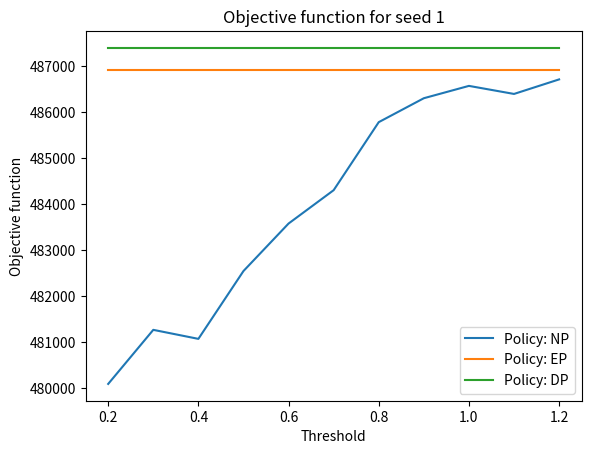
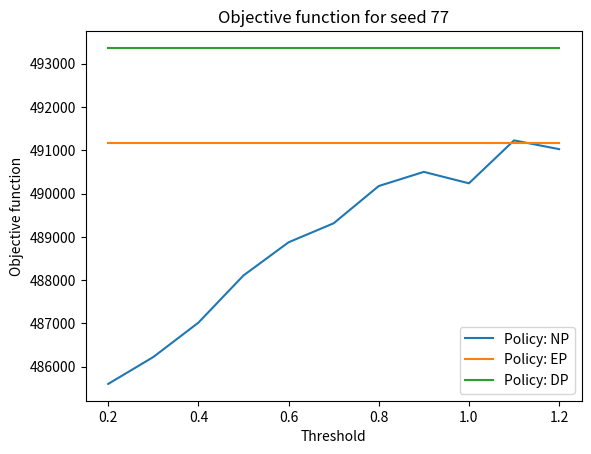
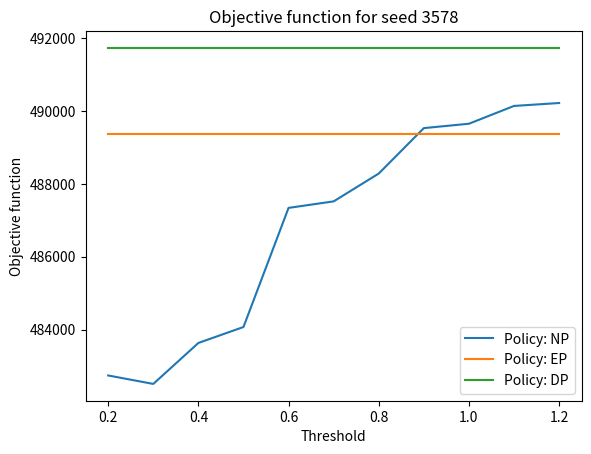
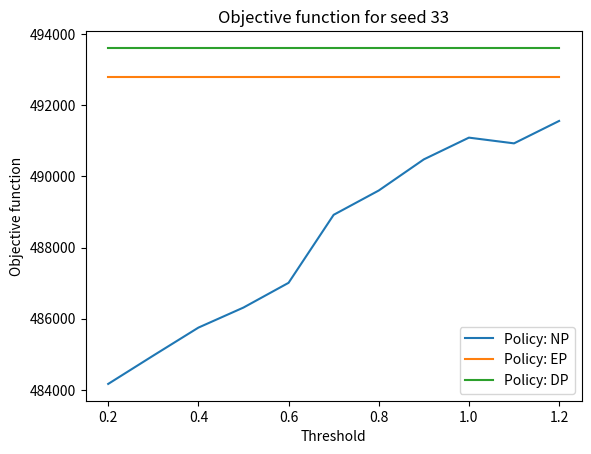
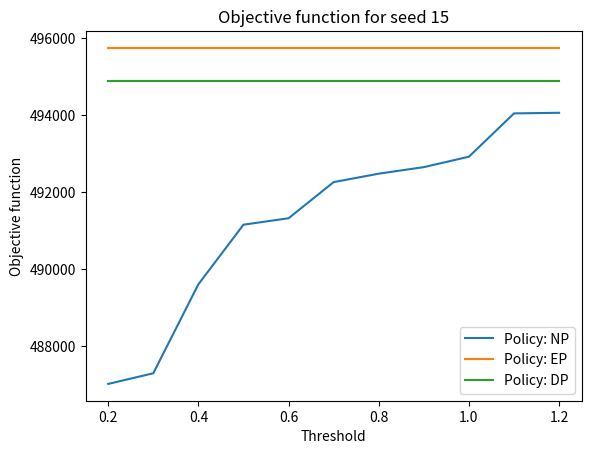
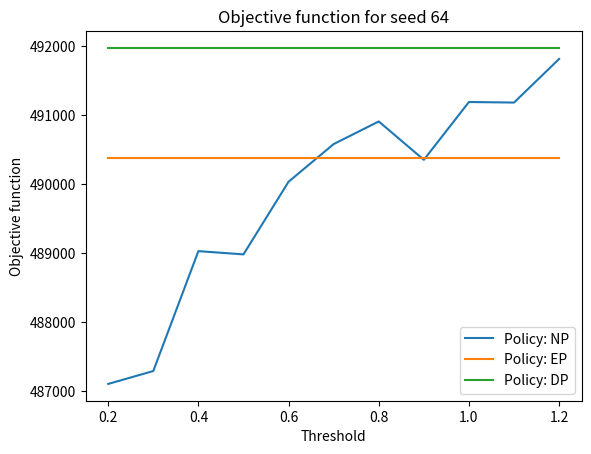
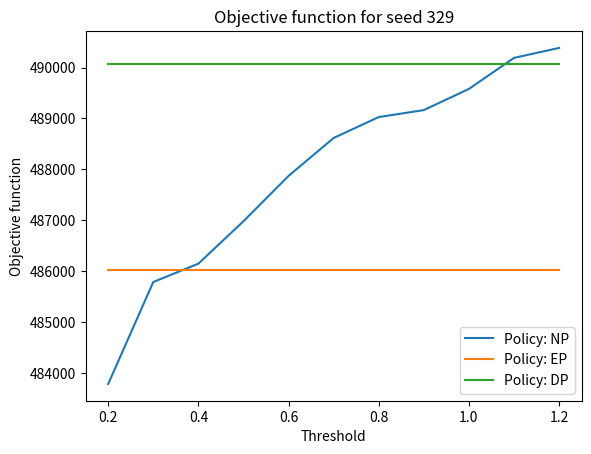
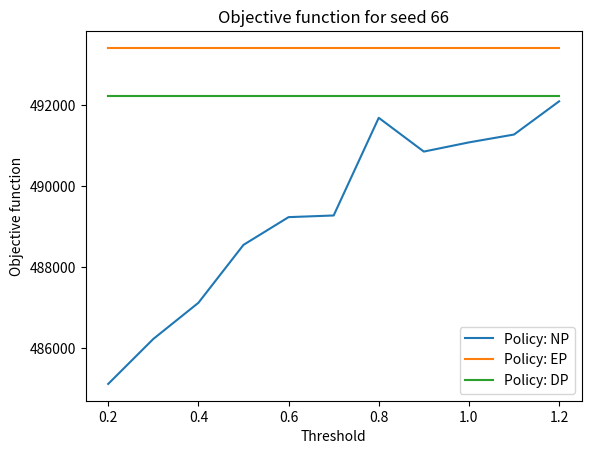
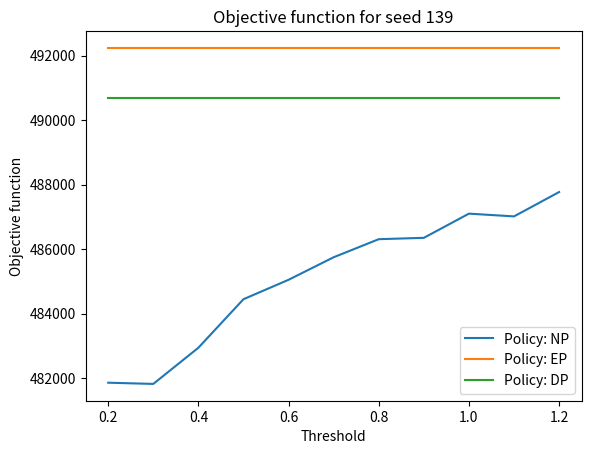
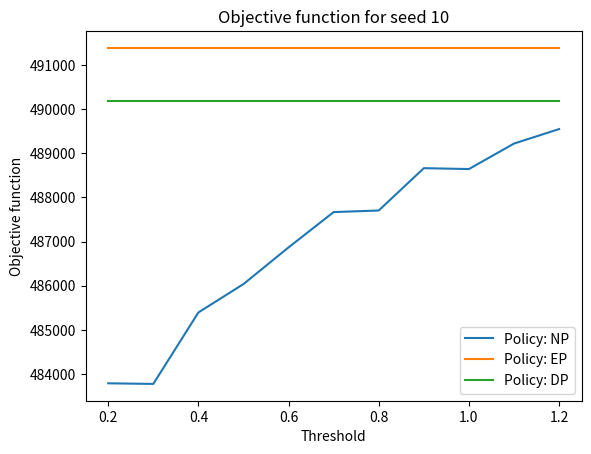

These figures' Python source, in order:
import matplotlib.pyplot as plt
import numpy as np

# possible value for threshold
thresholds = [0.2, 0.3, 0.4, 0.5, 0.6, 0.7, 0.8, 0.9, 1.0, 1.1, 1.2]
# seeds used in simulation
seeds = [1, 77, 3578, 33, 15, 64, 329, 66, 139, 10]
# number of simulations
num_sim = len(seeds)
# number of thresholds
num_thresholds = len(thresholds)

# cumulative objective function using EP for each seed
EP_obj = [486906, 491178, 489381, 492801, 495742, 490375, 486036, 493420, 492239, 491389]
# cumulative objective function using DP for each seed
DP_obj = [487395, 493362, 491733, 493610, 494879, 491976, 490072, 492229, 490692, 490183]
# cumulative objective function using NP for each seed with different threshold value
NP_obj = [[480094, 481269, 481073, 482547, 483579, 484304, 485782, 486302, 486570, 486395, 486711], [485604, 486225, 487018, 488108, 488874, 489313, 490173, 490500, 490236, 491227, 491025],\
     [482738, 482506, 483631, 484069, 487340, 487519, 488283, 489531, 489651, 490140, 490220], [484168, 484964, 485750, 486314, 487009, 488920, 489603, 490478, 491089, 490928, 491558],\
          [487013, 487290, 489601, 491150, 491317, 492256, 492475, 492645, 492916, 494041, 494057], [487105, 487292, 489030, 488983, 490036, 490582, 490910, 490354, 491192, 491184, 491816],\
               [483794, 485793, 486153, 486985, 487874, 488618, 489028, 489165, 489580, 490189, 490384], [485122, 486232, 487125, 488556, 489241, 489282, 491694, 490860, 491087, 491281, 492101],\
                   [481858, 481820, 482942, 484447, 485049, 485748, 486308, 486350, 487100, 487015, 487770], [483789, 483775, 485394, 486038, 486869, 487669, 487705, 488664, 488644, 489222, 489550]]

best_threshold = [0]*num_thresholds
worse_result = [0]*num_thresholds
abs_diff = []

for seed in range(num_sim):
    EP_list = [EP_obj[seed]]*num_thresholds
    DP_list = [DP_obj[seed]]*num_thresholds
    best_other_policy = min(EP_obj[seed], DP_obj[seed])
    #best_other_policy = EP_obj[seed]
    plt.figure()
    plt.xlabel("Threshold")
    plt.ylabel("Objective function")
    plt.title(f'Objective function for seed {seeds[seed]}')
    plt.plot(thresholds, NP_obj[seed], label = 'Policy: NP')
    plt.plot(thresholds, EP_list , label = 'Policy: EP')
    plt.plot(thresholds, DP_list, label = 'Policy: DP')
    min_value = min(NP_obj[seed])
    min_index = NP_obj[seed].index(min_value)
    best_threshold[min_index] += 1
    abs_diff.append(best_other_policy-min_value)
    worse_idx = [idx for idx, val in enumerate(NP_obj[seed]) if val >= best_other_policy]
    for index in worse_idx:
        worse_result[index] += 1
    plt.legend()
    path = "obj_fun_seed_"+str(seeds[seed])+".png"
    plt.savefig(path)

best_index = best_threshold.index(max(best_threshold))
print('Number of times each threshold brings to best result')
print(best_threshold)
print('Number of times each threshold brings a result is worse than other policies')
print(worse_result)
print(f'Best threshold: {thresholds[best_index]}')
print(f'Absolute differences: {abs_diff}')
print(f'Average absolute improvement: {np.mean(abs_diff)}')